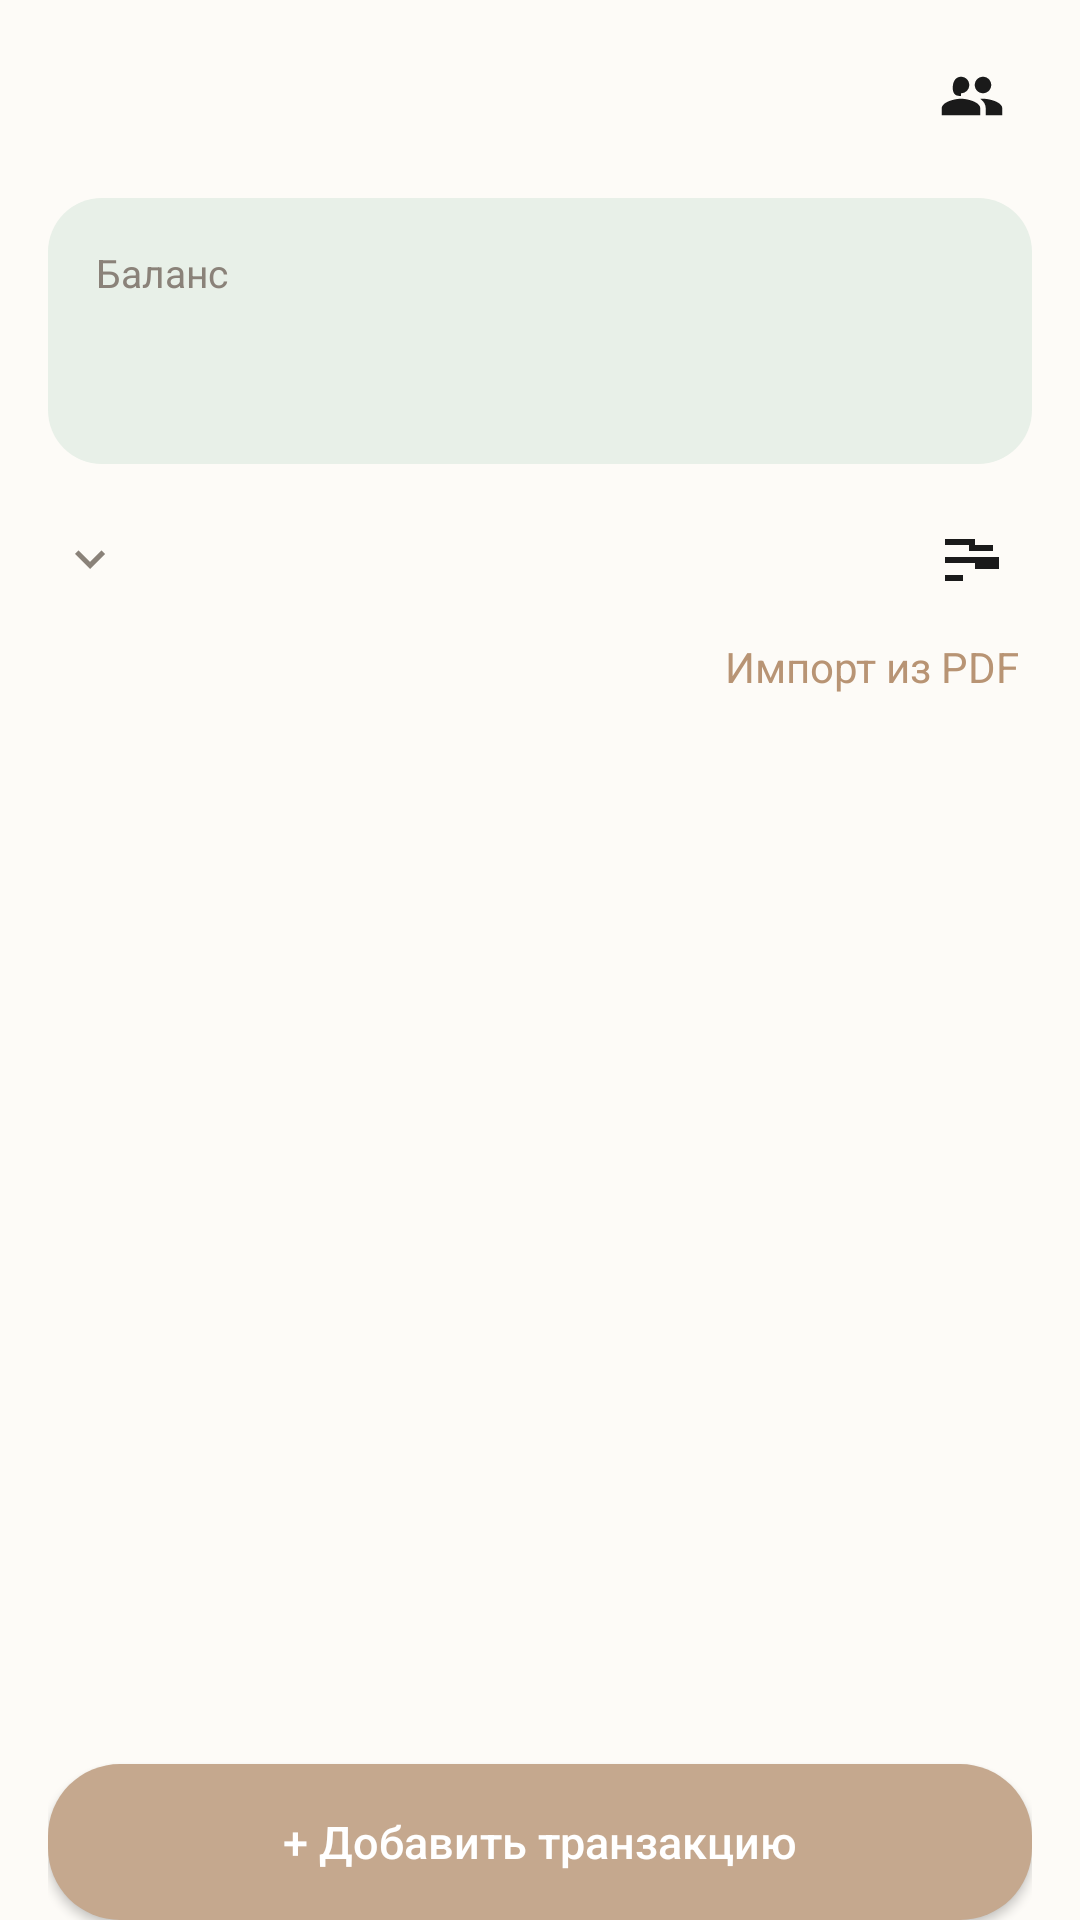

Android layout source for this screen:
<!-- AndroidManifest.xml: application theme Theme.BudgetApp -->
<!-- res/layout/fragment_transactions.xml -->
<?xml version="1.0" encoding="utf-8"?>
<LinearLayout xmlns:android="http://schemas.android.com/apk/res/android"
    xmlns:app="http://schemas.android.com/apk/res-auto"
    xmlns:tools="http://schemas.android.com/tools"
    android:layout_width="match_parent"
    android:layout_height="match_parent"
    android:background="@drawable/bg_screen"
    android:orientation="vertical"
    android:paddingStart="16dp"
    android:paddingTop="12dp"
    android:paddingEnd="16dp"
    android:paddingBottom="0dp">

    <LinearLayout
        android:layout_width="match_parent"
        android:layout_height="wrap_content"
        android:gravity="center_vertical"
        android:orientation="horizontal">

        <ImageButton
            android:id="@+id/btn_nav_back"
            android:layout_width="40dp"
            android:layout_height="40dp"
            android:background="?attr/selectableItemBackgroundBorderless"
            android:contentDescription="Назад"
            android:padding="8dp"
            android:visibility="gone"
            android:src="@drawable/ic_arrow_back_24" />

        <TextView
            android:id="@+id/tv_toolbar_title"
            android:layout_width="0dp"
            android:layout_height="wrap_content"
            android:layout_weight="1"
            android:ellipsize="end"
            android:gravity="center"
            android:maxLines="1"
            android:textColor="@color/text_primary"
            android:textSize="17sp"
            android:textStyle="bold"
            tools:text="Семейный бюджет" />

        <ImageButton
            android:id="@+id/btn_members"
            android:layout_width="40dp"
            android:layout_height="40dp"
            android:background="?attr/selectableItemBackgroundBorderless"
            android:contentDescription="Участники"
            android:padding="8dp"
            android:src="@drawable/ic_action_people_24" />
    </LinearLayout>

    <LinearLayout
        android:layout_width="match_parent"
        android:layout_height="wrap_content"
        android:layout_marginTop="14dp"
        android:background="@drawable/bg_summary_card"
        android:orientation="horizontal"
        android:paddingHorizontal="16dp"
        android:paddingVertical="16dp">

        <LinearLayout
            android:layout_width="0dp"
            android:layout_height="wrap_content"
            android:layout_weight="1"
            android:orientation="vertical">

            <TextView
                android:layout_width="wrap_content"
                android:layout_height="wrap_content"
                android:text="Баланс"
                android:textColor="@color/text_secondary"
                android:textSize="13sp" />

            <TextView
                android:id="@+id/tv_balance_amount"
                android:layout_width="wrap_content"
                android:layout_height="wrap_content"
                android:layout_marginTop="4dp"
                android:textColor="@color/text_primary"
                android:textSize="26sp"
                android:textStyle="bold"
                tools:text="120 450 ₽" />
        </LinearLayout>

        <LinearLayout
            android:layout_width="wrap_content"
            android:layout_height="wrap_content"
            android:gravity="end"
            android:orientation="vertical">

            <TextView
                android:id="@+id/tv_income_line"
                android:layout_width="wrap_content"
                android:layout_height="wrap_content"
                android:textColor="@color/text_secondary"
                android:textSize="12sp"
                tools:text="Доходы 230 000 ₽" />

            <TextView
                android:id="@+id/tv_expense_line"
                android:layout_width="wrap_content"
                android:layout_height="wrap_content"
                android:layout_marginTop="6dp"
                android:textColor="@color/text_secondary"
                android:textSize="12sp"
                tools:text="Расходы 109 550 ₽" />
        </LinearLayout>
    </LinearLayout>

    <LinearLayout
        android:layout_width="match_parent"
        android:layout_height="wrap_content"
        android:layout_marginTop="12dp"
        android:gravity="center_vertical"
        android:orientation="horizontal">

        <LinearLayout
            android:id="@+id/row_month_filter"
            android:layout_width="0dp"
            android:layout_height="wrap_content"
            android:layout_weight="1"
            android:background="?attr/selectableItemBackground"
            android:clickable="true"
            android:focusable="true"
            android:gravity="center_vertical"
            android:orientation="horizontal"
            android:paddingVertical="8dp">

            <TextView
                android:id="@+id/tv_month_year"
                android:layout_width="wrap_content"
                android:layout_height="wrap_content"
                android:textColor="@color/text_primary"
                android:textSize="15sp"
                tools:text="Май 2024" />

            <ImageView
                android:layout_width="20dp"
                android:layout_height="20dp"
                android:layout_marginStart="4dp"
                android:contentDescription="@null"
                android:src="@drawable/ic_expand_more_24" />
        </LinearLayout>

        <ImageButton
            android:id="@+id/btn_filter"
            android:layout_width="40dp"
            android:layout_height="40dp"
            android:background="?attr/selectableItemBackgroundBorderless"
            android:contentDescription="Фильтр"
            android:padding="8dp"
            android:src="@drawable/ic_tune_24" />
    </LinearLayout>

    <TextView
        android:id="@+id/btn_import_pdf"
        android:layout_width="wrap_content"
        android:layout_height="wrap_content"
        android:layout_gravity="end"
        android:background="?attr/selectableItemBackground"
        android:paddingHorizontal="4dp"
        android:paddingVertical="6dp"
        android:text="@string/import_from_pdf"
        android:textColor="@color/accent_brown"
        android:textSize="14sp" />

    <androidx.recyclerview.widget.RecyclerView
        android:id="@+id/rv_transactions"
        android:layout_width="match_parent"
        android:layout_height="0dp"
        android:layout_marginTop="8dp"
        android:layout_weight="1"
        android:clipToPadding="false"
        android:overScrollMode="never"
        tools:listitem="@layout/item_transaction" />

    <Button
        android:id="@+id/btn_add_transaction_wide"
        android:layout_width="match_parent"
        android:layout_height="52dp"
        android:layout_marginTop="10dp"
        android:background="@drawable/bg_button_primary"
        android:text="+ Добавить транзакцию"
        android:textAllCaps="false"
        android:textColor="@android:color/white"
        android:textSize="15sp" />

</LinearLayout>
<!-- res/layout/item_transaction.xml (included above) -->
<?xml version="1.0" encoding="utf-8"?>
<LinearLayout xmlns:android="http://schemas.android.com/apk/res/android"
    xmlns:tools="http://schemas.android.com/tools"
    android:layout_width="match_parent"
    android:layout_height="wrap_content"
    android:layout_marginBottom="10dp"
    android:background="@drawable/bg_card"
    android:gravity="center_vertical"
    android:orientation="horizontal"
    android:paddingHorizontal="14dp"
    android:paddingVertical="12dp">

    <View
        android:id="@+id/view_category_dot"
        android:layout_width="40dp"
        android:layout_height="40dp"
        android:background="@drawable/bg_profile_avatar" />

    <LinearLayout
        android:layout_width="0dp"
        android:layout_height="wrap_content"
        android:layout_marginStart="12dp"
        android:layout_weight="1"
        android:orientation="vertical">

        <TextView
            android:id="@+id/tv_transaction_title"
            android:layout_width="match_parent"
            android:layout_height="wrap_content"
            android:ellipsize="end"
            android:maxLines="1"
            android:textColor="@color/text_primary"
            android:textSize="16sp"
            android:textStyle="bold"
            tools:text="Зарплата" />

        <TextView
            android:id="@+id/tv_transaction_subtitle"
            android:layout_width="match_parent"
            android:layout_height="wrap_content"
            android:layout_marginTop="2dp"
            android:ellipsize="end"
            android:maxLines="1"
            android:textColor="@color/text_secondary"
            android:textSize="13sp"
            tools:text="Продукты · Андрей" />
    </LinearLayout>

    <LinearLayout
        android:layout_width="wrap_content"
        android:layout_height="wrap_content"
        android:gravity="end"
        android:orientation="vertical">

        <TextView
            android:id="@+id/tv_transaction_amount"
            android:layout_width="wrap_content"
            android:layout_height="wrap_content"
            android:textColor="@color/text_primary"
            android:textSize="16sp"
            android:textStyle="bold"
            tools:text="+ 85 000 ₽" />

        <TextView
            android:id="@+id/tv_transaction_date"
            android:layout_width="wrap_content"
            android:layout_height="wrap_content"
            android:layout_marginTop="4dp"
            android:textColor="@color/text_secondary"
            android:textSize="12sp"
            tools:text="25 мая" />
    </LinearLayout>

</LinearLayout>
<!-- resources referenced by this layout -->
<resources>
  <color name="accent_brown">#FFB89474</color>
  <color name="text_primary">#FF1A1A1A</color>
  <color name="text_secondary">#FF8A8279</color>
  <!-- drawable bg_button_primary (drawable) -->
  <?xml version="1.0" encoding="utf-8"?>
  <selector xmlns:android="http://schemas.android.com/apk/res/android">
      <item android:state_enabled="false">
          <shape android:shape="rectangle">
              <solid android:color="#80BE9C76" />
              <corners android:radius="24dp" />
          </shape>
      </item>
      <item>
          <shape android:shape="rectangle">
              <solid android:color="@color/primary_warm" />
              <corners android:radius="24dp" />
          </shape>
      </item>
  </selector>
  <!-- drawable bg_card (drawable) -->
  <?xml version="1.0" encoding="utf-8"?>
  <shape xmlns:android="http://schemas.android.com/apk/res/android" android:shape="rectangle">
      <solid android:color="@color/bg_card" />
      <corners android:radius="16dp" />
      <padding
          android:bottom="12dp"
          android:left="12dp"
          android:right="12dp"
          android:top="12dp" />
  </shape>
  <!-- drawable bg_profile_avatar (drawable) -->
  <?xml version="1.0" encoding="utf-8"?>
  <shape xmlns:android="http://schemas.android.com/apk/res/android"
      android:shape="oval">
      <solid android:color="@color/bg_soft" />
  </shape>
  <!-- drawable bg_screen (drawable) -->
  <?xml version="1.0" encoding="utf-8"?>
  <shape xmlns:android="http://schemas.android.com/apk/res/android" android:shape="rectangle">
      <solid android:color="@color/bg_main" />
  </shape>
  <!-- drawable bg_summary_card (drawable) -->
  <?xml version="1.0" encoding="utf-8"?>
  <shape xmlns:android="http://schemas.android.com/apk/res/android"
      android:shape="rectangle">
      <solid android:color="@color/summary_card_green" />
      <corners android:radius="18dp" />
  </shape>
  <!-- drawable ic_expand_more_24 (drawable) -->
  <?xml version="1.0" encoding="utf-8"?>
  <vector xmlns:android="http://schemas.android.com/apk/res/android"
      android:width="20dp"
      android:height="20dp"
      android:viewportWidth="24"
      android:viewportHeight="24">
      <path
          android:fillColor="@color/text_secondary"
          android:pathData="M16.59,8.59L12,13.17 7.41,8.59 6,10l6,6 6,-6z" />
  </vector>
  <!-- drawable ic_tune_24 (drawable) -->
  <?xml version="1.0" encoding="utf-8"?>
  <vector xmlns:android="http://schemas.android.com/apk/res/android"
      android:width="24dp"
      android:height="24dp"
      android:viewportWidth="24"
      android:viewportHeight="24">
      <path
          android:fillColor="@color/text_primary"
          android:pathData="M3,17v2h6v-2H3zM3,5v2h10V5H3zM3,11v2h8v-2H3zM13,15h8v-2h-8v2zM19,7v2H11V7h8zM11,13h10v-2H11v2z" />
  </vector>
  <string name="import_from_pdf">Импорт из PDF</string>
  <style name="Theme.BudgetApp" parent="Theme.AppCompat.Light.NoActionBar">
          <item name="colorPrimary">@color/primary_warm</item>
          <item name="colorPrimaryDark">@color/primary_warm_dark</item>
          <item name="android:statusBarColor">@color/bg_main</item>
          <item name="android:navigationBarColor">@color/bg_main</item>
          <item name="android:windowBackground">@color/bg_main</item>
          <item name="android:textColorPrimary">@color/text_primary</item>
      </style>
  <color name="primary_warm">#FFC5A88E</color>
  <color name="bg_card">#FFFFFFFF</color>
  <color name="bg_soft">#FFF2ECE3</color>
  <color name="bg_main">#FFFDFBF7</color>
  <color name="summary_card_green">#FFE8F0E8</color>
  <color name="primary_warm_dark">#FFB0926F</color>
</resources>
